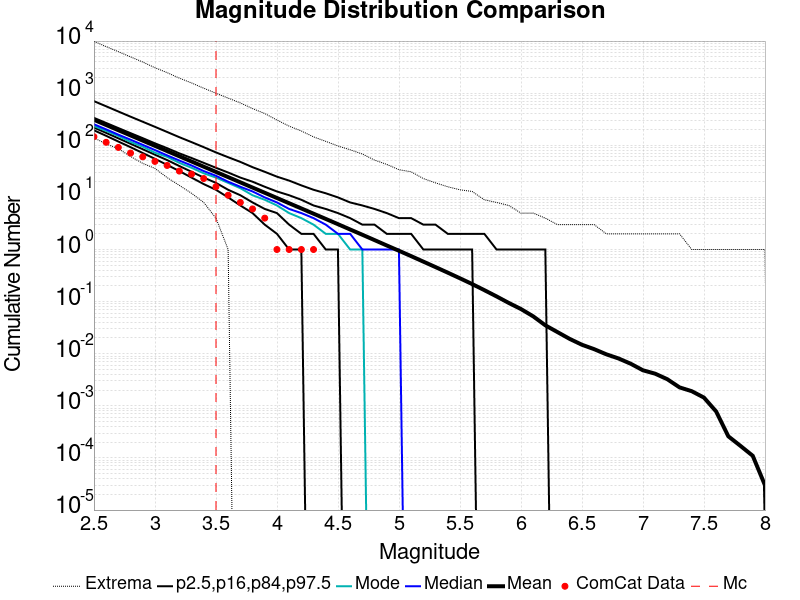

The table this chart was drawn from, first rows:
Magnitude, ComCat Data, Simulation Mean, Simulation Median, Simulation Mode, Simulation Minimum, Simulation Maximum, 2.5 %-ile, 16 %-ile, 84 %-ile, 97.5 %-ile
2.5, 146.0, 308.7, 253.0, 234.0, 139.0, 9879, 194.0, 219.0, 336.0, 703.0
2.6, 114.0, 245.2, 202.0, 189.0, 106.0, 7825, 152.0, 173.0, 268.0, 560.0
2.7, 91.0, 194.7, 160.0, 151.0, 86.0, 6255, 118.0, 136.0, 214.0, 445.0
2.8, 71.0, 154.7, 128.0, 116.0, 61.0, 4973, 92.0, 107.0, 171.0, 354.0
2.9, 60.0, 122.8, 102.0, 94.0, 45.0, 3959, 71.0, 84.0, 137.0, 283.0
3.0, 49.0, 97.58, 81.0, 72.0, 36.0, 3076, 55.0, 66.0, 109.0, 226.0
3.1, 41.0, 77.5, 64.0, 60.0, 24.0, 2476, 42.0, 52.0, 88.0, 180.0
3.2, 32.0, 61.57, 51.0, 46.0, 17.0, 1944, 32.0, 40.0, 70.0, 143.0
3.3, 28.0, 48.9, 41.0, 37.0, 12.0, 1571, 24.0, 31.0, 57.0, 115.0
3.4, 23.0, 38.84, 32.0, 29.0, 8.0, 1244, 18.0, 24.0, 46.0, 92.0
3.5, 16.0, 30.85, 26.0, 24.0, 4.0, 998.0, 14.0, 19.0, 37.0, 73.0
3.6, 11.0, 24.5, 20.0, 19.0, 1.0, 805.0, 10.0, 14.0, 30.0, 59.0
3.7, 8.0, 19.46, 16.0, 15.0, 0.0, 650.0, 7.0, 11.0, 24.0, 48.0
3.8, 6.0, 15.45, 13.0, 11.0, 0.0, 506.0, 5.0, 8.0, 20.0, 38.0
3.9, 4.0, 12.27, 10.0, 9.0, 0.0, 407.0, 3.0, 6.0, 16.0, 31.0
4.0, 1.0, 9.736, 8.0, 7.0, 0.0, 305.0, 2.0, 5.0, 13.0, 25.0
4.1, 1.0, 7.721, 6.0, 5.0, 0.0, 233.0, 1.0, 3.0, 11.0, 21.0
4.2, 1.0, 6.135, 5.0, 4.0, 0.0, 188.0, 1.0, 2.0, 9.0, 17.0
4.3, 1.0, 4.867, 4.0, 3.0, 0.0, 145.0, 0.0, 2.0, 7.0, 14.0
4.4, 0.0, 3.864, 3.0, 2.0, 0.0, 119.0, 0.0, 1.0, 6.0, 12.0
4.5, 0.0, 3.061, 2.0, 2.0, 0.0, 97.0, 0.0, 1.0, 5.0, 10.0
4.6, 0.0, 2.422, 2.0, 1.0, 0.0, 82.0, 0.0, 0.0, 4.0, 8.0
4.7, 0.0, 1.92, 1.0, 1.0, 0.0, 68.0, 0.0, 0.0, 3.0, 7.0
4.8, 0.0, 1.516, 1.0, 0.0, 0.0, 52.0, 0.0, 0.0, 3.0, 6.0
4.9, 0.0, 1.196, 1.0, 0.0, 0.0, 43.0, 0.0, 0.0, 2.0, 5.0
5.0, 0.0, 0.9464, 1.0, 0.0, 0.0, 34.0, 0.0, 0.0, 2.0, 4.0
5.1, 0.0, 0.7461, 0.0, 0.0, 0.0, 31.0, 0.0, 0.0, 2.0, 4.0
5.2, 0.0, 0.5854, 0.0, 0.0, 0.0, 23.0, 0.0, 0.0, 1.0, 3.0
5.3, 0.0, 0.4596, 0.0, 0.0, 0.0, 19.0, 0.0, 0.0, 1.0, 3.0
5.4, 0.0, 0.3597, 0.0, 0.0, 0.0, 16.0, 0.0, 0.0, 1.0, 2.0
5.5, 0.0, 0.2803, 0.0, 0.0, 0.0, 14.0, 0.0, 0.0, 1.0, 2.0
5.6, 0.0, 0.2173, 0.0, 0.0, 0.0, 13.0, 0.0, 0.0, 1.0, 2.0
5.7, 0.0, 0.166, 0.0, 0.0, 0.0, 9.0, 0.0, 0.0, 0.0, 2.0
5.8, 0.0, 0.1259, 0.0, 0.0, 0.0, 8.0, 0.0, 0.0, 0.0, 1.0
5.9, 0.0, 0.09437, 0.0, 0.0, 0.0, 7.0, 0.0, 0.0, 0.0, 1.0
6.0, 0.0, 0.07208, 0.0, 0.0, 0.0, 5.0, 0.0, 0.0, 0.0, 1.0
6.1, 0.0, 0.05226, 0.0, 0.0, 0.0, 5.0, 0.0, 0.0, 0.0, 1.0
6.2, 0.0, 0.03508, 0.0, 0.0, 0.0, 4.0, 0.0, 0.0, 0.0, 1.0
6.3, 0.0, 0.02597, 0.0, 0.0, 0.0, 3.0, 0.0, 0.0, 0.0, 0.0
6.4, 0.0, 0.01923, 0.0, 0.0, 0.0, 3.0, 0.0, 0.0, 0.0, 0.0
6.5, 0.0, 0.01487, 0.0, 0.0, 0.0, 3.0, 0.0, 0.0, 0.0, 0.0
6.6, 0.0, 0.01224, 0.0, 0.0, 0.0, 3.0, 0.0, 0.0, 0.0, 0.0
6.7, 0.0, 0.00974, 0.0, 0.0, 0.0, 2.0, 0.0, 0.0, 0.0, 0.0
6.8, 0.0, 0.00811, 0.0, 0.0, 0.0, 2.0, 0.0, 0.0, 0.0, 0.0
6.9, 0.0, 0.00642, 0.0, 0.0, 0.0, 2.0, 0.0, 0.0, 0.0, 0.0
7.0, 0.0, 0.00481, 0.0, 0.0, 0.0, 2.0, 0.0, 0.0, 0.0, 0.0
7.1, 0.0, 0.00414, 0.0, 0.0, 0.0, 2.0, 0.0, 0.0, 0.0, 0.0
7.2, 0.0, 0.00324, 0.0, 0.0, 0.0, 2.0, 0.0, 0.0, 0.0, 0.0
7.3, 0.0, 0.00226, 0.0, 0.0, 0.0, 2.0, 0.0, 0.0, 0.0, 0.0
7.4, 0.0, 0.00191, 0.0, 0.0, 0.0, 1.0, 0.0, 0.0, 0.0, 0.0
7.5, 0.0, 0.00144, 0.0, 0.0, 0.0, 1.0, 0.0, 0.0, 0.0, 0.0
7.6, 0.0, 7.8E-4, 0.0, 0.0, 0.0, 1.0, 0.0, 0.0, 0.0, 0.0
7.7, 0.0, 2.6E-4, 0.0, 0.0, 0.0, 1.0, 0.0, 0.0, 0.0, 0.0
7.8, 0.0, 1.7E-4, 0.0, 0.0, 0.0, 1.0, 0.0, 0.0, 0.0, 0.0
7.9, 0.0, 1.1E-4, 0.0, 0.0, 0.0, 1.0, 0.0, 0.0, 0.0, 0.0
8.0, 0.0, 3.0E-5, 0.0, 0.0, 0.0, 1.0, 0.0, 0.0, 0.0, 0.0
8.1, 0.0, 0.0, 0.0, 0.0, 0.0, 0.0, 0.0, 0.0, 0.0, 0.0
8.2, 0.0, 0.0, 0.0, 0.0, 0.0, 0.0, 0.0, 0.0, 0.0, 0.0
8.3, 0.0, 0.0, 0.0, 0.0, 0.0, 0.0, 0.0, 0.0, 0.0, 0.0
8.4, 0.0, 0.0, 0.0, 0.0, 0.0, 0.0, 0.0, 0.0, 0.0, 0.0
... 6 more rows
